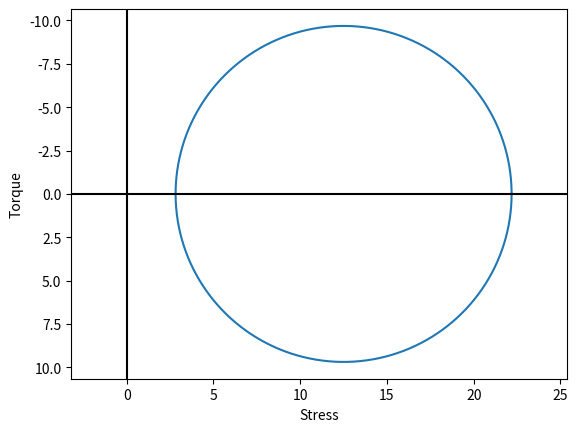

Reproduce this figure in Python.
#! /usr/bin/python3

import numpy as np
import matplotlib.pyplot as plt


def circleplot(stress1, stress2):
    """
    Plots a Mohr's circle based on stresses
    :param stress1: The first stress experienced by the element
    :param stress2: The second stress experienced by the element
    :return: A graph of the circle
    """
    rad, center = centerrad(stress1, stress2)
    x_vals, y_vals = circlepoints(rad, center)
    graph = plt.figure()
    ax = graph.add_subplot()
    ax.plot(x_vals, y_vals)
    ax.set_xlabel('Stress')
    ax.set_ylabel('Torque')
    ax.axis('equal')
    ax.axhline(y=0, color='k')
    ax.axvline(x=0, color='k')
    # Gotta invert the y axis for a proper Mohr's circle
    ax.invert_yaxis()
    return graph


def centerrad(stress1, stress2):
    """
    ADD HELPFUL COMMENTS HERE
    """
    rad = np.sqrt((stress1[0] ** 2 - stress2[0] ** 2) +
                  (stress1[1] ** 2 - stress2[1] ** 2)) / 2
    center = (stress1 + stress2) / 2
    return rad, center


def circlepoints(rad, center):
    """
    Gives x and y values of a circle with a given radius and center
    :param rad: Radius of circle
    :param center: Location of center of circle in form [x, y]
    :return: x and y values that can be used to plot circle
    """
    theta = np.linspace(0, 2 * np.pi, 1000)
    x_vals = rad * np.cos(theta) + center[0]
    y_vals = rad * np.sin(theta) + center[1]
    return x_vals, y_vals


if __name__ == "__main__":
    stress1 = np.array([20, -10])
    stress2 = np.array([5, 10])
    graph = circleplot(stress1, stress2)
    graph.savefig('test.png')
